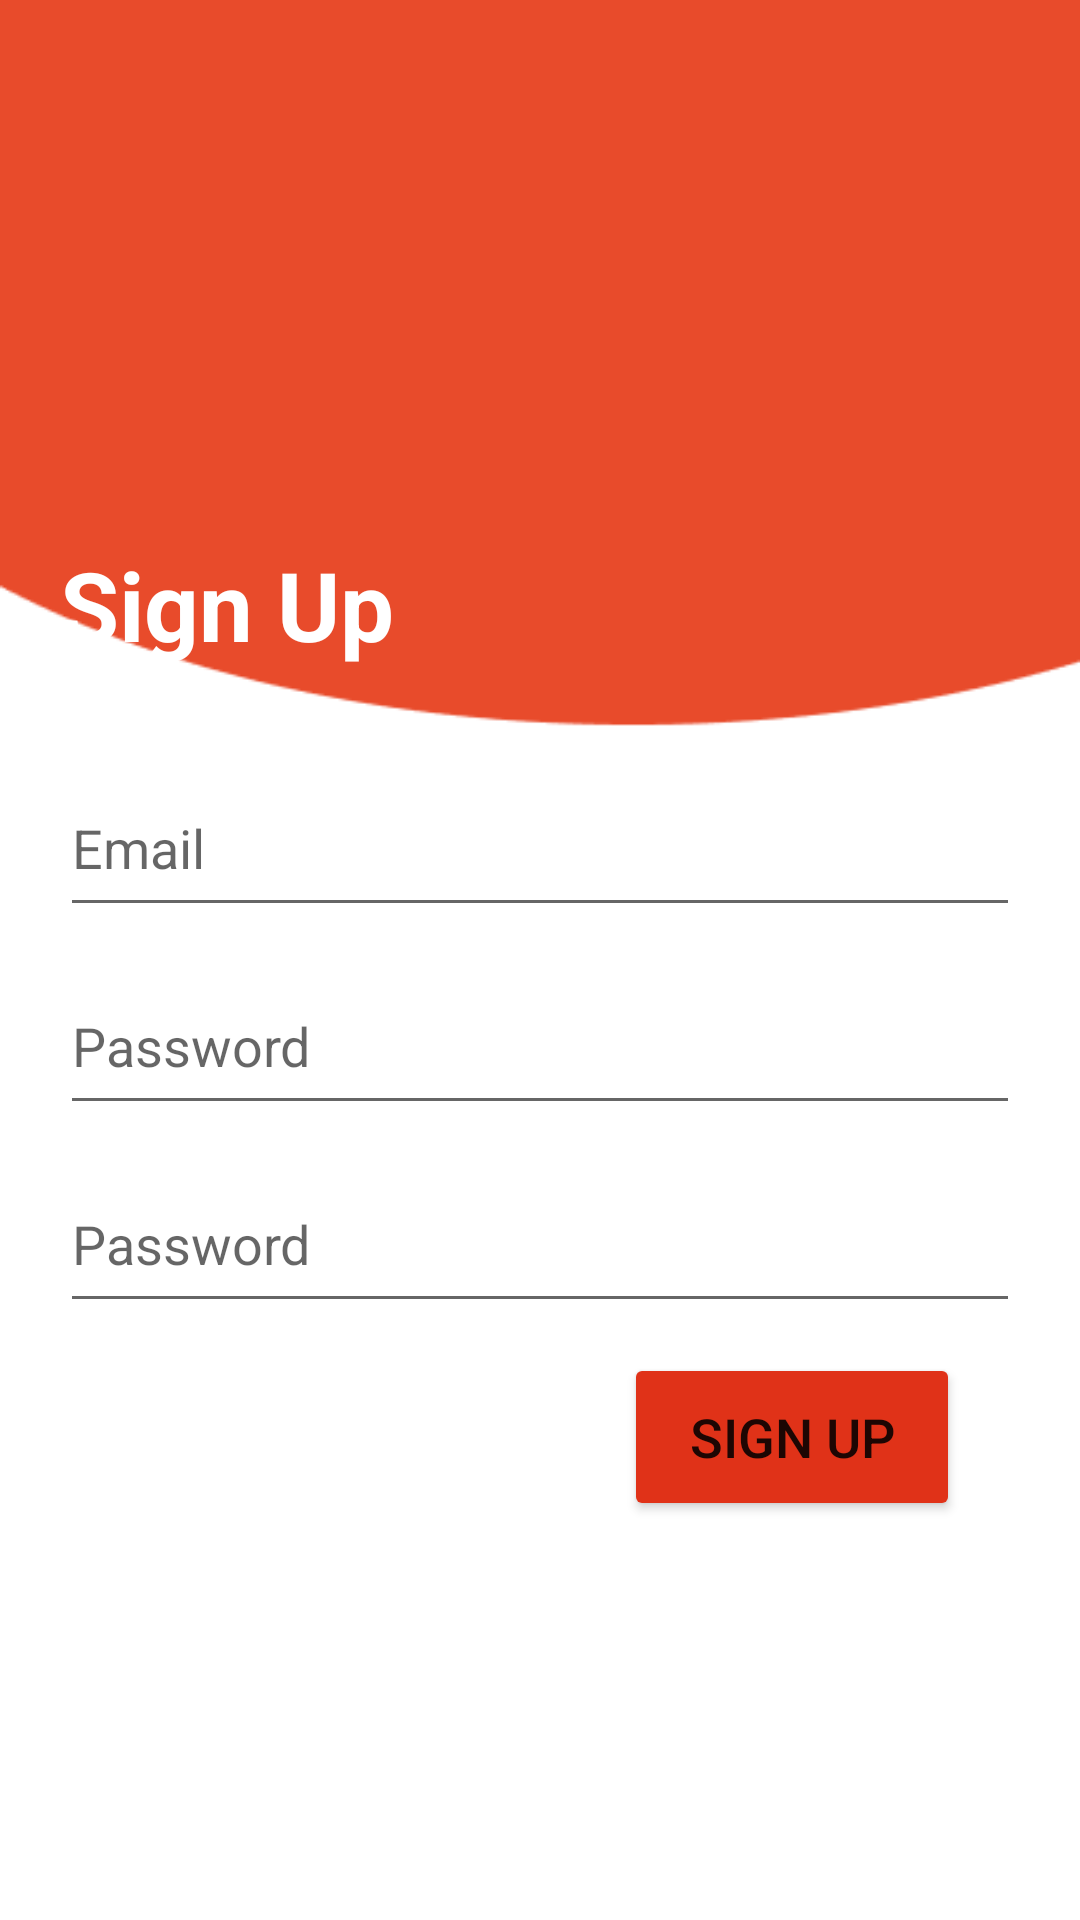

Here is an Android app screen rendered from its layout file. Give the layout XML and the strings, colors and styles it references.
<!-- AndroidManifest.xml: application theme Theme.MoneyIO -->
<!-- res/layout/activity_signup.xml -->
<?xml version="1.0" encoding="utf-8"?>
<androidx.constraintlayout.widget.ConstraintLayout xmlns:android="http://schemas.android.com/apk/res/android"
    xmlns:app="http://schemas.android.com/apk/res-auto"
    xmlns:tools="http://schemas.android.com/tools"
    android:layout_width="match_parent"
    android:layout_height="match_parent"
    tools:context=".SignupActivity"
    android:background="@drawable/bg_app">

    <TextView android:id="@+id/login_txt"
        android:layout_width="match_parent"
        android:layout_height="wrap_content"
        android:text="Sign Up"
        android:textColor="@color/white"
        android:textSize="32sp"
        android:textStyle="bold"
        app:layout_constraintTop_toTopOf="parent"
        android:layout_marginTop="180dp"
        android:layout_marginHorizontal="20dp"/>

    <EditText android:id="@+id/signup_email"
        android:layout_width="match_parent"
        android:layout_height="56dp"
        app:layout_constraintTop_toBottomOf="@+id/login_txt"
        android:layout_marginTop="30dp"
        android:hint="Email"
        android:layout_marginHorizontal="20dp"
        android:inputType="textEmailAddress"/>

    <EditText android:id="@+id/signup_password1"
        android:layout_width="match_parent"
        android:layout_height="56dp"
        app:layout_constraintTop_toBottomOf="@+id/signup_email"
        android:layout_marginTop="10dp"
        android:hint="Password"
        android:layout_marginHorizontal="20dp"
        android:inputType="textPassword"/>

    <EditText android:id="@+id/signup_password2"
        android:layout_width="match_parent"
        android:layout_height="56dp"
        app:layout_constraintTop_toBottomOf="@+id/signup_password1"
        android:layout_marginTop="10dp"
        android:hint="Password"
        android:layout_marginHorizontal="20dp"
        android:inputType="textPassword"/>

    <Button android:id="@+id/signup_btn"
        android:layout_width="112dp"
        android:layout_height="56dp"
        android:textSize="18sp"
        android:text="Sign up"
        app:layout_constraintTop_toBottomOf="@+id/signup_password2"
        app:layout_constraintEnd_toEndOf="@+id/signup_password2"
        android:layout_marginEnd="20dp"
        android:layout_marginTop="10dp"
        android:backgroundTint="#e03218"/>

</androidx.constraintlayout.widget.ConstraintLayout>
<!-- resources referenced by this layout -->
<resources>
  <!-- drawable bg_app: png bitmap (drawable, 3905 bytes) -->
  <style name="Theme.MoneyIO" parent="Theme.MaterialComponents.DayNight.DarkActionBar">
          
          <item name="colorPrimary">@color/purple_500</item>
          <item name="colorPrimaryVariant">@color/purple_700</item>
          <item name="colorOnPrimary">@color/white</item>
          
          <item name="colorSecondary">@color/teal_200</item>
          <item name="colorSecondaryVariant">@color/teal_700</item>
          <item name="colorOnSecondary">@color/black</item>
          
          <item name="android:statusBarColor">?attr/colorPrimaryVariant</item>
          
      </style>
  <!-- not gathered from this repository: default colours our renderer supplied (Android Studio template values) -->
  <color name="purple_500">#FF6200EE</color>
  <color name="purple_700">#FF3700B3</color>
  <color name="teal_200">#FF03DAC5</color>
  <color name="teal_700">#FF018786</color>
  <color name="black">#FF000000</color>
  <color name="white">#FFFFFFFF</color>
</resources>
